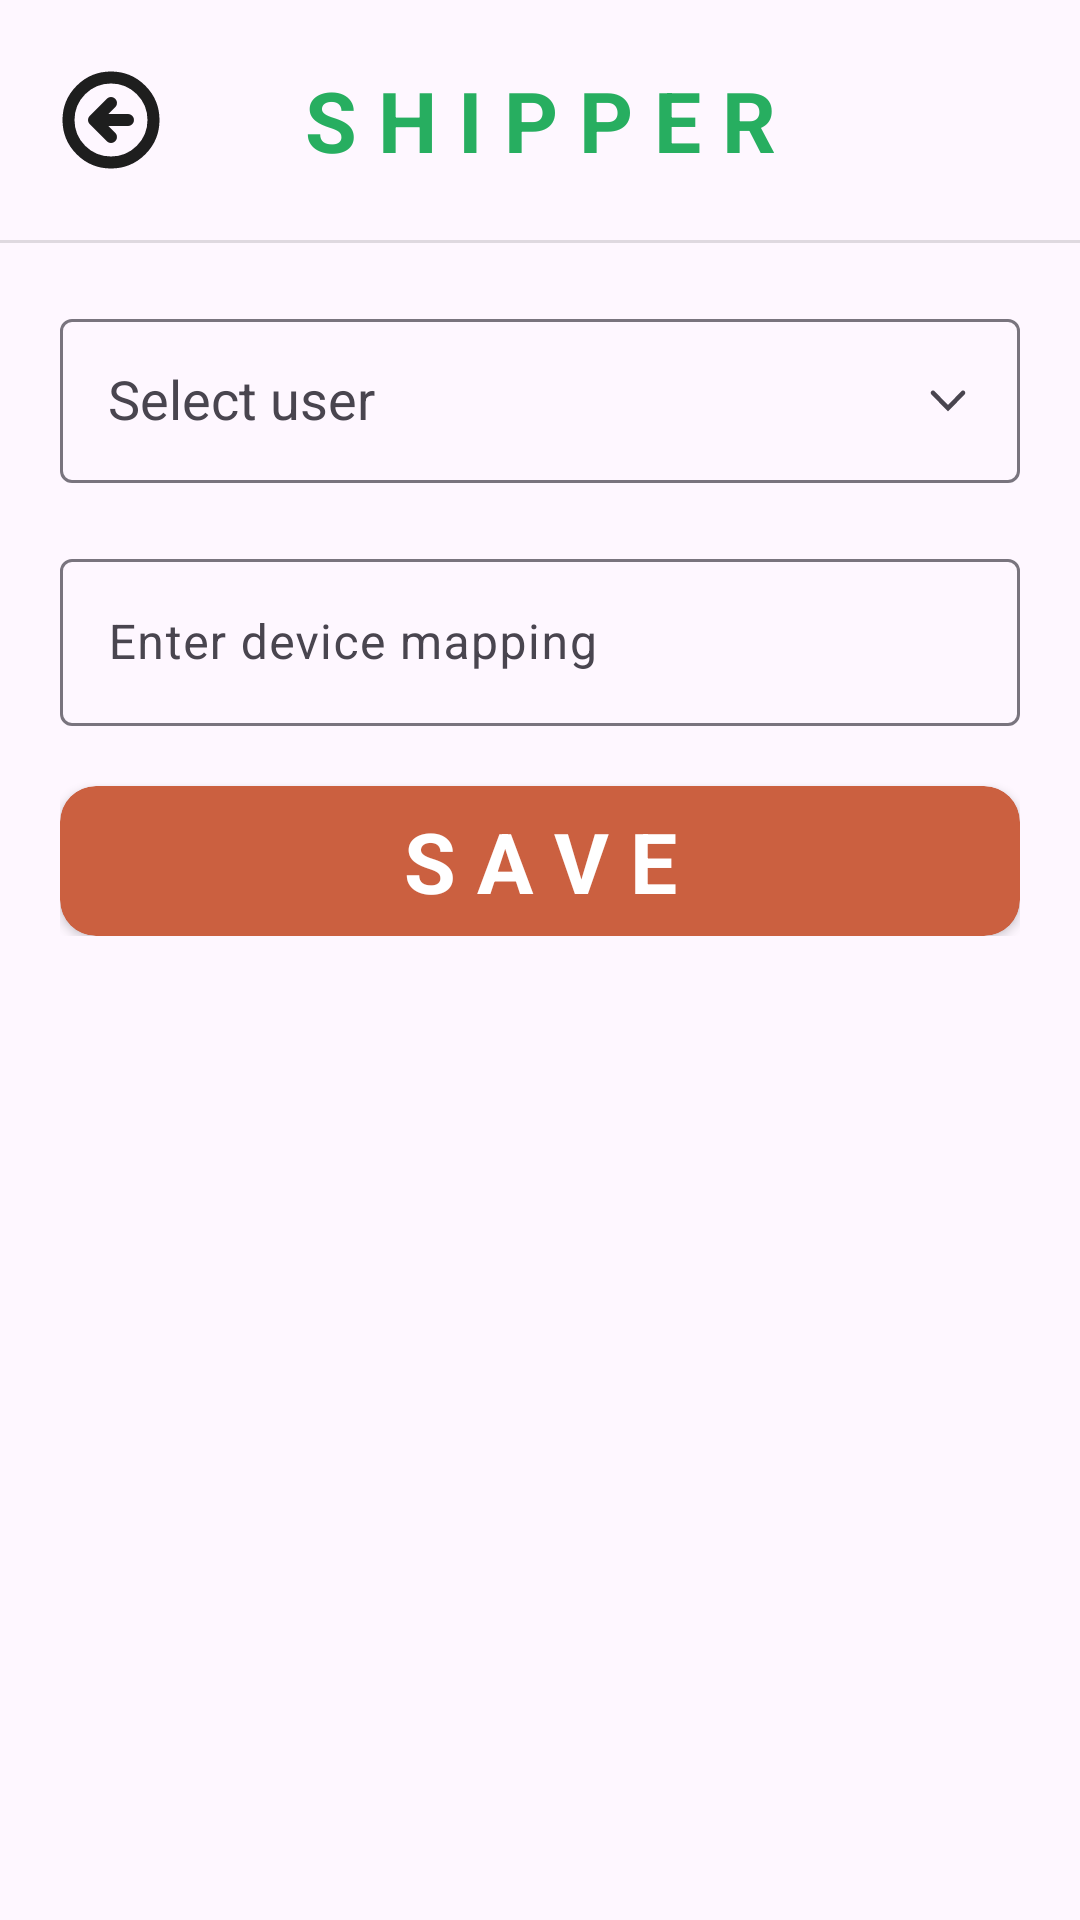

Android layout source for this screen:
<!-- AndroidManifest.xml: application theme Theme.Simtrack -->
<!-- res/layout/activity_admin_create_shipper.xml -->
<?xml version="1.0" encoding="utf-8"?>
<androidx.constraintlayout.widget.ConstraintLayout xmlns:android="http://schemas.android.com/apk/res/android"
    xmlns:app="http://schemas.android.com/apk/res-auto"
    xmlns:tools="http://schemas.android.com/tools"
    android:layout_width="match_parent"
    android:layout_height="match_parent"
    android:fillViewport="true">

    <ImageView
        android:id="@+id/btn_back_shipper_create"
        android:contentDescription="Icon Logout"
        android:layout_width="0dp"
        android:layout_height="wrap_content"
        android:layout_gravity="center|center_vertical"
        android:layout_marginStart="20dp"
        android:layout_weight="1"
        app:layout_constraintBottom_toTopOf="@id/divider3"
        app:layout_constraintStart_toStartOf="parent"
        app:layout_constraintTop_toTopOf="parent"
        app:srcCompat="@drawable/ic_back" />

    <TextView
        android:id="@+id/textView18"
        android:layout_width="match_parent"
        android:layout_height="wrap_content"
        android:layout_gravity="center|center_horizontal|center_vertical"
        android:layout_weight="1"
        android:gravity="center|center_horizontal|center_vertical"
        android:text="S H I P P E R"
        android:textColor="#27AE60"
        android:textSize="28sp"
        android:textStyle="bold"
        app:layout_constraintBottom_toTopOf="@id/divider3"
        app:layout_constraintEnd_toStartOf="parent"
        app:layout_constraintStart_toStartOf="parent"
        app:layout_constraintTop_toTopOf="parent" />

    <View
        android:id="@+id/divider3"
        android:layout_width="match_parent"
        android:layout_height="1dp"
        android:layout_marginTop="80dp"
        android:background="?android:attr/listDivider"
        app:layout_constraintEnd_toEndOf="parent"
        app:layout_constraintStart_toStartOf="parent"
        app:layout_constraintTop_toTopOf="parent" />

    <ScrollView
        android:id="@+id/scrollView2"
        android:layout_width="match_parent"
        android:layout_height="0dp"
        android:layout_marginStart="20dp"
        android:layout_marginEnd="20dp"
        app:layout_constraintBottom_toBottomOf="parent"
        app:layout_constraintEnd_toEndOf="parent"
        app:layout_constraintStart_toStartOf="parent"
        app:layout_constraintTop_toBottomOf="@id/divider3">

        <androidx.constraintlayout.widget.ConstraintLayout
            android:layout_width="match_parent"
            android:layout_height="match_parent"
            android:gravity="center"
            android:paddingBottom="20dp">

            <com.google.android.material.textfield.TextInputLayout
                android:id="@+id/textInputLayout5"
                android:layout_width="match_parent"
                android:layout_height="60dp"
                android:layout_marginTop="20dp"
                app:endIconDrawable="@drawable/ic_arrow_bottom"
                app:endIconMode="custom"
                app:layout_constraintEnd_toEndOf="parent"
                app:layout_constraintStart_toStartOf="parent"
                app:layout_constraintTop_toTopOf="parent">

                <com.google.android.material.textfield.MaterialAutoCompleteTextView
                    android:id="@+id/roleSpinner"
                    android:layout_width="match_parent"
                    android:layout_height="match_parent"
                    android:focusable="false"
                    android:hint="Select user"
                    android:paddingLeft="16dp" />
            </com.google.android.material.textfield.TextInputLayout>

            <com.google.android.material.textfield.TextInputLayout
                android:id="@+id/textInputLayout7"
                android:layout_width="match_parent"
                android:layout_height="wrap_content"
                android:layout_marginTop="20dp"
                app:layout_constraintEnd_toEndOf="parent"
                app:layout_constraintStart_toStartOf="parent"
                app:layout_constraintTop_toBottomOf="@+id/textInputLayout5">

                <com.google.android.material.textfield.TextInputEditText
                    android:layout_width="match_parent"
                    android:layout_height="wrap_content"
                    android:hint="Enter device mapping" />
            </com.google.android.material.textfield.TextInputLayout>

            <androidx.cardview.widget.CardView
                android:id="@+id/btn_save_create_shipper"
                android:layout_width="match_parent"
                android:layout_height="50dp"
                android:layout_marginTop="20dp"
                app:cardBackgroundColor="#CB6040"
                app:cardCornerRadius="12dp"
                app:layout_constraintEnd_toEndOf="parent"
                app:layout_constraintStart_toStartOf="parent"
                app:layout_constraintTop_toBottomOf="@id/textInputLayout7">

                <TextView
                    android:id="@+id/textView7"
                    android:layout_width="match_parent"
                    android:layout_height="match_parent"
                    android:gravity="center"
                    android:text="S A V E"
                    android:textColor="#FFF"
                    android:textSize="28sp"
                    android:textStyle="bold" />
            </androidx.cardview.widget.CardView>

        </androidx.constraintlayout.widget.ConstraintLayout>
    </ScrollView>
</androidx.constraintlayout.widget.ConstraintLayout>
<!-- resources referenced by this layout -->
<resources>
  <!-- drawable ic_arrow_bottom (drawable) -->
  <vector xmlns:android="http://schemas.android.com/apk/res/android"
      android:width="12dp"
      android:height="12dp"
      android:viewportWidth="12"
      android:viewportHeight="12">
    <group>
      <clip-path
          android:pathData="M11.53,2.726C11.238,2.425 10.763,2.425 10.47,2.726L6,7.32L1.531,2.726C1.238,2.425 0.763,2.425 0.47,2.726C0.177,3.027 0.177,3.515 0.47,3.816L6,9.5L11.53,3.816C11.823,3.515 11.823,3.027 11.53,2.726Z"
          android:fillType="evenOdd"/>
      <path
          android:pathData="M0,-0.001h12v12h-12z"
          android:fillColor="#8F9098"/>
    </group>
  </vector>
  <!-- drawable ic_back (drawable) -->
  <vector xmlns:android="http://schemas.android.com/apk/res/android"
      android:width="34dp"
      android:height="34dp"
      android:viewportWidth="34"
      android:viewportHeight="34">
    <path
        android:pathData="M17,11.333L11.333,17M11.333,17L17,22.667M11.333,17H22.666M31.166,17C31.166,24.824 24.824,31.167 17,31.167C9.176,31.167 2.833,24.824 2.833,17C2.833,9.176 9.176,2.833 17,2.833C24.824,2.833 31.166,9.176 31.166,17Z"
        android:strokeLineJoin="round"
        android:strokeWidth="4"
        android:fillColor="#00000000"
        android:strokeColor="#1E1E1E"
        android:strokeLineCap="round"/>
  </vector>
  <style name="Theme.Simtrack" parent="Base.Theme.Simtrack" />
  <style name="Base.Theme.Simtrack" parent="Theme.Material3.Light.NoActionBar">
          
           <item name="colorPrimary">@color/my_light_primary</item>
      </style>
  <color name="my_light_primary">#27AE60</color>
</resources>
